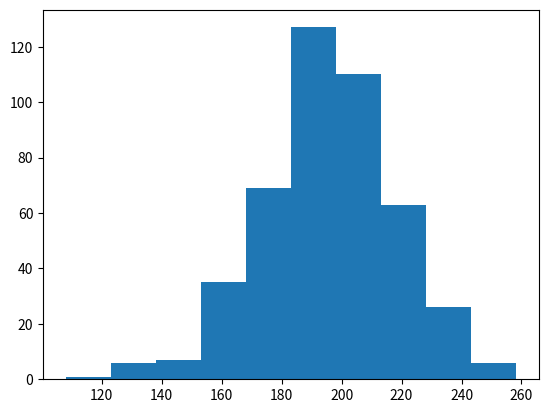

Recreate this plot in Python.
import numpy as np
import matplotlib.pyplot as plt

x = np.random.normal(196,23,450)

plt.hist(x)
plt.show()
print(x)
